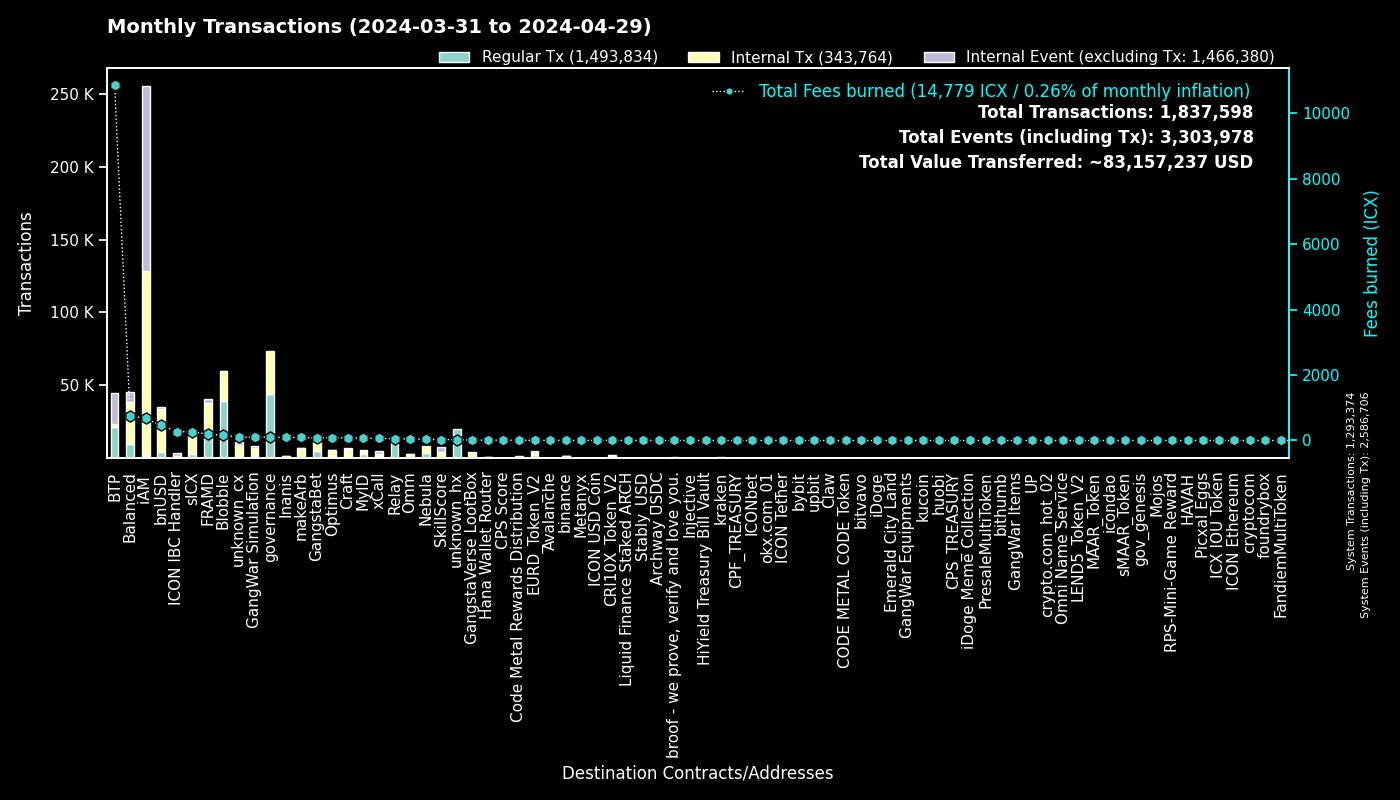

The table this chart was drawn from, first rows:
to, Fees burned, Regular Tx, to_def, Internal Tx, Internal Event (excluding Tx), group
0, 0.0, 1293304, System, 70, 1293332, System
cx00000000000000000000000000000000000000…, 100.3, 43757, governance, 30132, 0, governance
cxee7a00755a757e3c519a0616456030e33dc9d4…, 10800, 21229, BTP_2, 0, 21271, BTP
cxf14dea1cff7ceb29a46e6d04533a08f84441e4…, 85.84, 20314, Blobble Stake Token, 20784, 14, Blobble
cxf2ca3b655a782f39227934d37ff3b77f9b1ebc…, 75.63, 18574, Blobble, 0, 0, Blobble
cx2aa9b28a657e3121b75d3d4fe65e569398645d…, 164.7, 16449, FRAMD Token, 18543, 399, FRAMD
cxca5faa5a71d986a2e84dd7e6f5ff791d29901e…, 55.29, 11078, Relay_4, 0, 0, Relay
cx66d4d90f5f113eba575bf793570135f9b10cec…, 213.8, 4902, balanced_loans, 6084, 3728, Balanced
cx88fd7df7ddff82f7cc735c871dc519838cb235…, 461.1, 4260, bnUSD, 29283, 1833, bnUSD
cxe5c2c460364acc5f8c1d5ca925930043d8d9c9…, 19.97, 4258, GangstaBet Crown, 4370, 0, GangstaBet
cx85954d0dae92b63bf5cba03a59ca4ffe687bad…, 21.26, 2769, NebulaMultiToken, 3345, 0, Nebula
cx2609b924e33ef00b648a409245c7ea394c4678…, 268, 2700, sICX, 15269, 824, sICX
cx96f98f59f1dc144709fd294d4b906c74f5d709…, 5.26, 2378, EURD_Token_V2, 2378, 0, EURD_Token_V2
cxba62bb61baf8dd8b6a04633fe33806547785a0…, 59.92, 1936, MyID_3, 1932, 0, MyID
cx5a0af85407c69945eb318d4ac18e9e84218416…, 104.4, 1743, GangWar Simulation, 4993, 1352, GangWar Simulation
hxb568381d35d3e7a6383200e8a0d30310af20b9…, 1.916, 1533, binance_hot, 0, 0, binance
cx14002628a4599380f391f708843044bc93dce2…, 675.8, 1380, iAM Div, 126776, 126866, iAM
cx622bbab73698f37dbef53955fd3decffeb0b0c…, 269.5, 1314, ICON IBC Handler, 256, 1845, ICON IBC Handler
cx7e7851253fcde669a0b9d9cf55db5146d619ac…, 2.563, 1150, CRI10X_Token_V2, 1150, 0, CRI10X_Token_V2
cx694e8c9f1a05c8c3719f30d46b97697960e428…, 9.682, 1026, MyID_2, 1026, 0, MyID
cxa0af3165c08318e988cb30993b3048335b94af…, 35.1, 959, balanced_dex, 2654, 331, Balanced
cx57d7acf8b5114b787ecdd99ca460c2272e4d91…, 10.4, 852, NebulaPlanetToken, 960, 0, Nebula
cxd17316e24ee40f2ef8ed6f3a497311db1b3520…, 13.5, 804, GangstaVerse LootBox, 3703, 0, GangstaVerse LootBox
cx44250a12074799e26fdeee75648ae47e2cc842…, 171.1, 731, balanced_governance, 40, 0, Balanced
cxf61cd5a45dc9f91c15aa65831a30a90d59a096…, 90.87, 684, balanced_baln, 5026, 537, Balanced
cxa07f426062a1384bdd762afa6a87d123fbc81c…, 62.21, 643, xCall, 1993, 2277, xCall
cx28b2ec885b50c8a93da752f2d0467a67127a70…, 33.77, 623, CROWN, 3470, 188, GangstaBet
cx69bcdf1753472c1444188ec3f5188657e30c83…, 1.643, 620, broof - we prove, verify and love you., 0, 0, broof - we prove, verify and love you.
hx68646780e14ee9097085f7280ab137c3633b4b…, 0.77, 616, kraken_hot, 0, 0, kraken
cx21e94c08c03daee80c25d8ee3ea22a20786ec2…, 98.97, 608, balanced_router, 6595, 650, Balanced
cxd82fb5d3effecd8c9071a4bba3856ad7222c4b…, 39.72, 558, Balanced Savings, 2030, 56, Balanced
cxe971c0a92c58db502e4a224efc6ba311eb1c17…, 93.56, 450, Inanis Treasury, 927, 107, Inanis
cx10d59e8103ab44635190bd4139dbfd682fa2d0…, 23.07, 433, balanced_rewards, 835, 633, Balanced
cxe65f3286902be43e00a5013cb1dc300ec8e51f…, 93.02, 430, makeArb, 6429, 67, makeArb
cx2dc662031f3d62bcdba4f63e9bf827767c8475…, 30.25, 419, SkillScore, 3729, 3819, SkillScore
hxe0b33b682705c553fd8663479f53889cf6ccfc…, 0.52, 416, unknown_hx, 0, 0, unknown_hx
cxaa99a164586883eed0322d62a31946dfa9491f…, 28.19, 372, optimus_rewards, 788, 60, Optimus
cx59d899fce52cadd1feb5128ff5e6672f03943e…, 2.36, 341, unknown_cx, 0, 132, unknown_cx
cx7ecb16e4c143b95e01d05933c17cb986cfe618…, 54.62, 338, CraftRewards, 2557, 75, Craft
cx203d9cd2a669be67177e997b8948ce2c35caff…, 53.38, 323, balanced_dividends, 3389, 51, Balanced
hx85532472e789802a943bd34a8aeb86668bc232…, 0.4012, 321, okx.com_01, 0, 0, okx.com_01
cx28497aef34ec44ad2be9249daddfbe34b54f30…, 4.21, 300, Balanced Bribe, 300, 0, Balanced
cx917f88460d4ebec1fd656d4dbe51131a37d168…, 2.005, 299, unknown_cx, 0, 119, unknown_cx
hx1b3e781a1c802c238e30e90aa1a6cee94f9bac…, 0.3325, 266, unknown_hx, 0, 0, unknown_hx
hx6b91c8dea3114de74ecfa85908b875778c2b59…, 0.3125, 250, bybit, 0, 0, bybit
cx334db6519871cb2bfd154cec0905ced4ea142d…, 0.8922, 246, unknown_cx, 0, 0, unknown_cx
hx2f1377f549e31534bcc7d02a1ba23c1a5d289f…, 0.29, 232, unknown_hx, 0, 0, unknown_hx
cx2e6d0fc0eca04965d06038c8406093337f085f…, 22.38, 227, Craft, 1706, 83, Craft
cx5df6645bf9e49756470808a61fd5130940c1e0…, 75.99, 214, unknown_cx, 5734, 495, unknown_cx
cx9c4698411c6d9a780f605685153431dcda0460…, 2.834, 207, Auction, 946, 21, Craft
cx32743b6f4588f5c1b025c5bb732ac623493654…, 0.9044, 201, Craft, 191, 0, Craft
hxa390d24fdcba68515b492ffc553192802706a1…, 0.2462, 197, bitvavo_hot, 0, 0, bitvavo
cx43e2eec79eb76293c298f2b17aec06097be606…, 5.56, 193, balanced_staking, 577, 50, Balanced
cx12a58f7ab2cf2b08b426c490a91a9cb03ea051…, 11.31, 191, unknown_cx, 577, 1038, unknown_cx
cx7b1843b7ef5368a080ccf59c0a9d1bdec474f9…, 9.856, 183, optimus_dividends, 1465, 0, Optimus
hx0384c56a749aac59612bc2cce65343eb4f12cc…, 0.2175, 174, unknown_hx, 0, 0, unknown_hx
hx133323c2e990994816b548a9e7eb080a5eac80…, 0.2162, 173, unknown_hx, 0, 0, unknown_hx
hxbb984f278abd66ae2155edbd91f8c87ce98411…, 0.215, 172, kucoin, 0, 0, kucoin
cx6139a27c15f1653471ffba0b4b88dc15de7e32…, 25.83, 161, gangstabet_token, 2082, 105, GangstaBet
cx288d13e1b63563459a2ac6179f237711f6851c…, 11.83, 156, btp-0x38.bsc-ETH, 1086, 67, BTP
... 2,782 more rows
